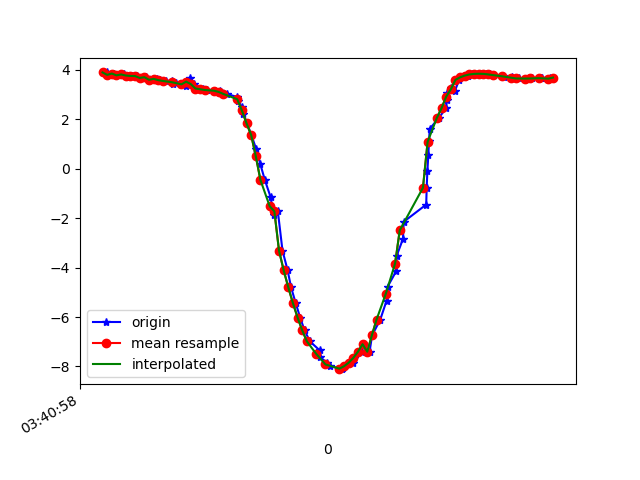

The table this chart was drawn from, first rows:
1618803658398, 1499342246892710, 3.8879805, -8.941732, 0.9843993
1618803658414, 1499342266123480, 3.789, -9.029, 0.4113
1618803658431, 1499342285354250, 3.844, -9.01, 0.298
1618803658450, 1499342304585020, 3.77, -9.041, 0.2898
1618803658472, 1499342323815790, 3.807, -9.03, 0.09882
1618803658496, 1499342343046560, 3.763, -9.048, 0.1414
1618803658507, 1499342362277330, 3.747, -9.055, -0.09046
1618803658528, 1499342381508100, 3.74, -9.058, -0.05073
1618803658546, 1499342400738870, 3.666, -9.085, -0.27
1618803658568, 1499342419969640, 3.696, -9.072, -0.2606
1618803658597, 1499342439200410, 3.592, -9.111, -0.3532
1618803658614, 1499342458431180, 3.626, -9.092, -0.4802
1618803658628, 1499342477661950, 3.577, -9.114, -0.4342
1618803658654, 1499342496892720, 3.544, -9.113, -0.6601
1618803658681, 1499342516123490, 3.553, -9.114, -0.5895
1618803658683, 1499342535354260, 3.441, -9.146, -0.7469
1618803658696, 1499342554585030, 3.477, -9.129, -0.7795
1618803658727, 1499342573815800, 3.407, -9.16, -0.722
1618803658741, 1499342593046570, 3.348, -9.172, -0.8418
1618803658755, 1499342612277340, 3.683, -9.081, 0.09003
1618803658775, 1499342631632650, 3.417, -9.166, -0.5875
1618803658792, 1499342650863420, 3.238, -9.202, -0.9386
1618803658812, 1499342670094190, 3.208, -9.208, -0.9806
1618803658831, 1499342689324960, 3.178, -9.214, -1.025
1618803658863, 1499342708555730, 3.149, -9.219, -1.063
1618803658887, 1499342727786500, 3.118, -9.226, -1.095
1618803658891, 1499342747017270, 3.082, -9.235, -1.124
1618803658914, 1499342766248040, 3.02, -9.253, -1.141
1618803658960, 1499342785478810, 2.897, -9.294, -1.124
1618803658964, 1499342804709580, 2.713, -9.355, -1.079
1618803658981, 1499342823940350, 2.489, -9.422, -1.032
1618803658987, 1499342843171120, 2.216, -9.495, -0.99
1618803659002, 1499342862401890, 1.836, -9.58, -0.9493
1618803659021, 1499342881632660, 1.359, -9.661, -0.925
1618803659041, 1499342900863430, 0.8075, -9.721, -0.9461
1618803659059, 1499342920094200, 0.1974, -9.749, -0.9799
1618803659079, 1499342939324970, -0.4594, -9.739, -0.9866
1618803659104, 1499342958555740, -1.158, -9.684, -0.9571
1618803659117, 1499342977786510, -1.89, -9.573, -0.9078
1618803659135, 1499342997017280, -1.726, -9.608, -0.8675
1618803659155, 1499343016248050, -3.315, -9.181, -0.8769
1618803659177, 1499343035478820, -4.107, -8.858, -0.8442
1618803659192, 1499343054709590, -4.801, -8.507, -0.7909
1618803659212, 1499343073940360, -5.441, -8.117, -0.7412
1618803659231, 1499343093171130, -6.022, -7.699, -0.7069
1618803659250, 1499343112401900, -6.539, -7.269, -0.6645
1618803659273, 1499343131632670, -6.985, -6.85, -0.5651
1618803659315, 1499343150863440, -7.346, -6.474, -0.4118
1618803659318, 1499343170094210, -7.629, -6.147, -0.2154
1618803659346, 1499343189324980, -7.844, -5.874, -0.01756
1618803659359, 1499343208555750, -7.992, -5.669, 0.1598
1618803659405, 1499343227786520, -8.079, -5.536, 0.3395
1618803659412, 1499343247017290, -8.109, -5.476, 0.5518
1618803659415, 1499343266248060, -8.079, -5.491, 0.7917
1618803659421, 1499343285478830, -7.991, -5.577, 1.039
1618803659459, 1499343304709600, -7.849, -5.728, 1.275
1618803659463, 1499343323940370, -7.653, -5.936, 1.495
1618803659496, 1499343343171140, -7.405, -6.188, 1.711
1618803659500, 1499343362401910, -7.099, -6.473, 1.933
1618803659530, 1499343381632680, -7.402, -6.422, -0.004419
1618803659541, 1499343400863450, -6.74, -7.013, 1.196
... 40 more rows
